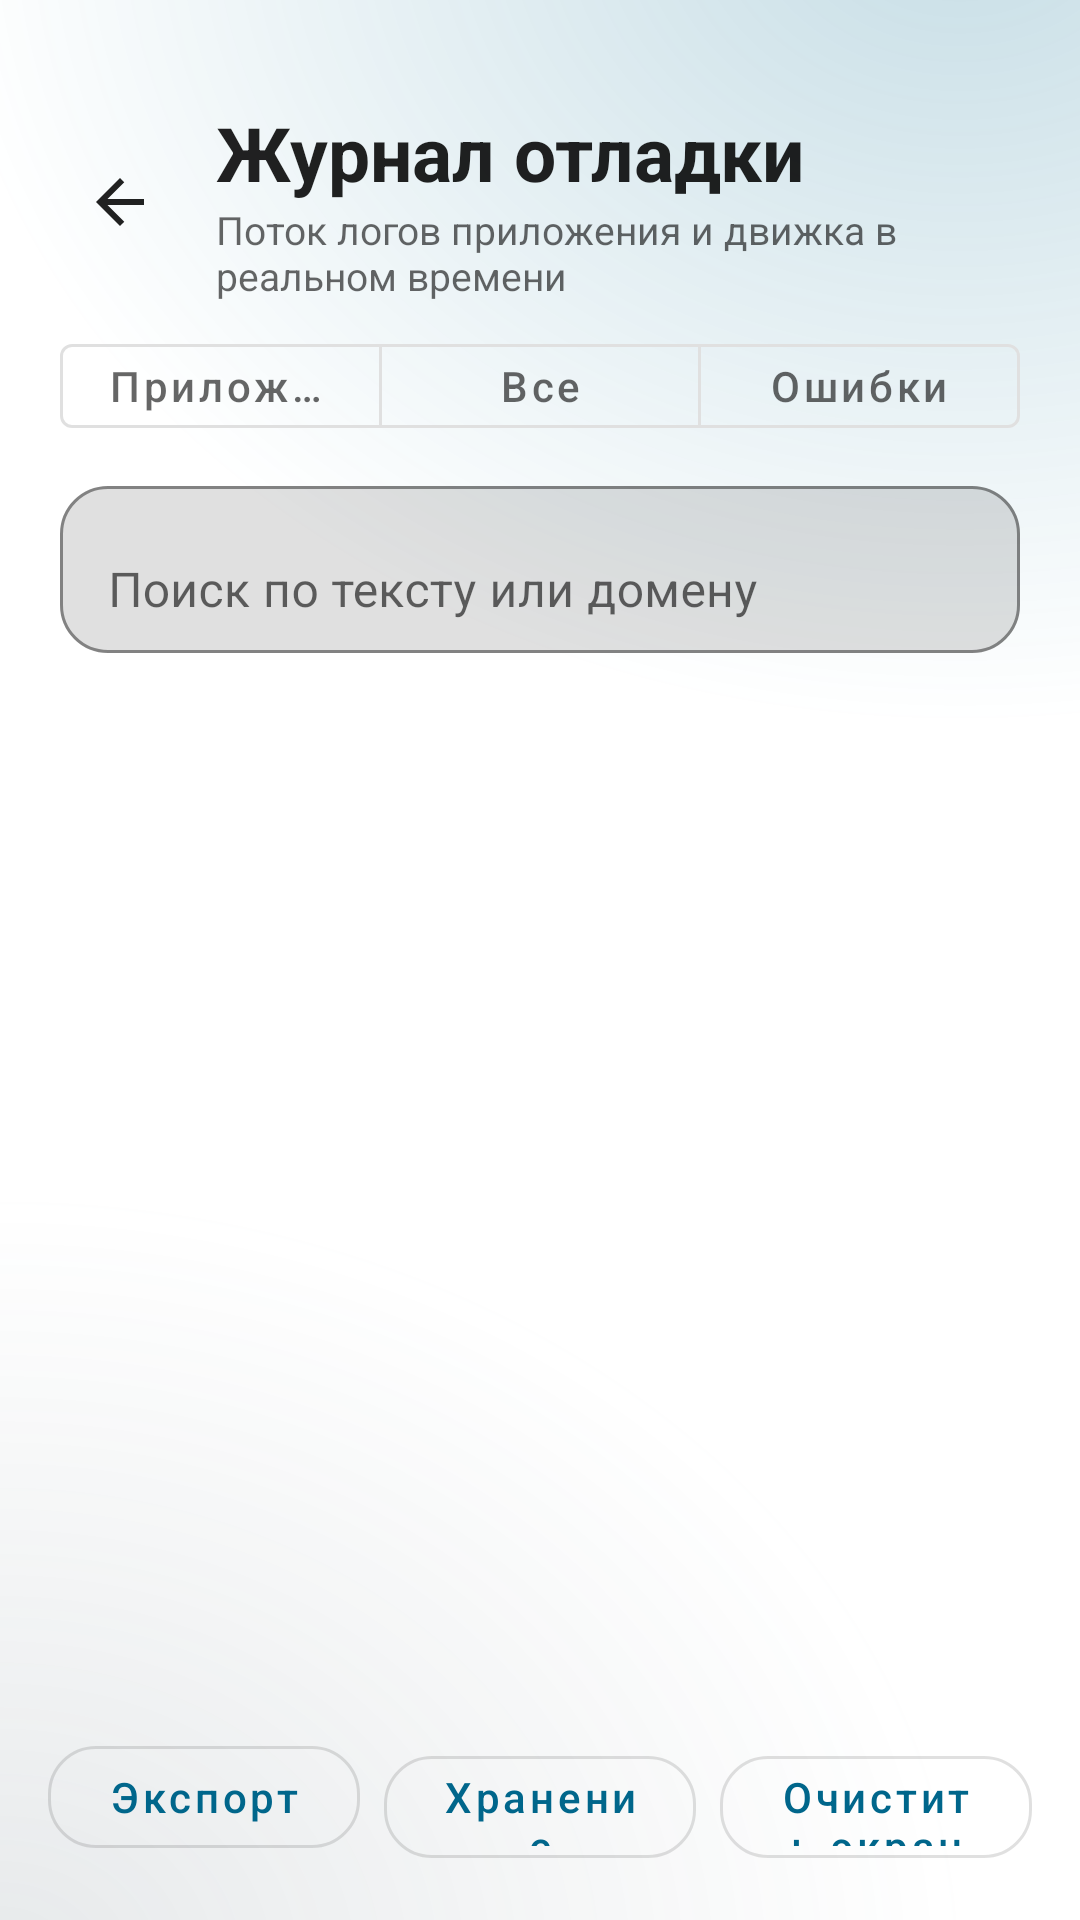

Android layout source for this screen:
<!-- AndroidManifest.xml: application theme Theme.LimeFlow -->
<!-- res/layout/activity_dev_logs.xml -->
<?xml version="1.0" encoding="utf-8"?>
<LinearLayout xmlns:android="http://schemas.android.com/apk/res/android"
    xmlns:app="http://schemas.android.com/apk/res-auto"
    android:layout_width="match_parent"
    android:layout_height="match_parent"
    android:background="@drawable/bg_limeflow"
    android:orientation="vertical">

    <LinearLayout
        android:layout_width="match_parent"
        android:layout_height="wrap_content"
        android:layout_marginTop="34dp"
        android:gravity="center_vertical"
        android:orientation="horizontal"
        android:paddingHorizontal="16dp"
        android:paddingBottom="8dp">

        <com.google.android.material.button.MaterialButton
            android:id="@+id/logs_back"
            style="@style/Widget.MaterialComponents.Button.TextButton"
            android:layout_width="48dp"
            android:layout_height="48dp"
            android:minWidth="0dp"
            android:contentDescription="@string/back"
            app:icon="@drawable/ic_arrow_back_lime"
            app:iconGravity="textStart"
            app:iconPadding="0dp"
            app:iconSize="24dp"
            app:iconTint="?android:attr/textColorPrimary"
            app:backgroundTint="@android:color/transparent" />

        <LinearLayout
            android:layout_width="0dp"
            android:layout_height="wrap_content"
            android:layout_marginStart="8dp"
            android:layout_weight="1"
            android:orientation="vertical">

            <com.google.android.material.textview.MaterialTextView
                android:layout_width="wrap_content"
                android:layout_height="wrap_content"
                android:text="@string/dev_logs_title"
                android:textColor="?android:attr/textColorPrimary"
                android:textSize="25sp"
                android:textStyle="bold" />

            <com.google.android.material.textview.MaterialTextView
                android:layout_width="wrap_content"
                android:layout_height="wrap_content"
                android:text="@string/dev_logs_subtitle"
                android:textColor="?android:attr/textColorSecondary"
                android:textSize="13sp" />
        </LinearLayout>
    </LinearLayout>

    <com.google.android.material.button.MaterialButtonToggleGroup
        android:id="@+id/logs_filter_group"
        android:layout_width="match_parent"
        android:layout_height="wrap_content"
        android:layout_marginHorizontal="20dp"
        app:selectionRequired="true"
        app:singleSelection="true">

        <com.google.android.material.button.MaterialButton
            android:id="@+id/filter_app"
            style="@style/Widget.MaterialComponents.Button.OutlinedButton"
            android:layout_width="0dp"
            android:layout_height="40dp"
            android:layout_weight="1"
            android:text="@string/dev_logs_filter_app"
            android:textAllCaps="false" />

        <com.google.android.material.button.MaterialButton
            android:id="@+id/filter_all"
            style="@style/Widget.MaterialComponents.Button.OutlinedButton"
            android:layout_width="0dp"
            android:layout_height="40dp"
            android:layout_weight="1"
            android:text="@string/dev_logs_filter_all"
            android:textAllCaps="false" />

        <com.google.android.material.button.MaterialButton
            android:id="@+id/filter_errors"
            style="@style/Widget.MaterialComponents.Button.OutlinedButton"
            android:layout_width="0dp"
            android:layout_height="40dp"
            android:layout_weight="1"
            android:text="@string/dev_logs_filter_error"
            android:textAllCaps="false" />
    </com.google.android.material.button.MaterialButtonToggleGroup>

    <com.google.android.material.textfield.TextInputLayout
        android:layout_width="match_parent"
        android:layout_height="wrap_content"
        android:layout_marginHorizontal="20dp"
        android:layout_marginTop="8dp"
        android:hint="@string/dev_logs_search"
        app:boxBackgroundMode="outline"
        app:boxCornerRadiusBottomEnd="16dp"
        app:boxCornerRadiusBottomStart="16dp"
        app:boxCornerRadiusTopEnd="16dp"
        app:boxCornerRadiusTopStart="16dp">

        <com.google.android.material.textfield.TextInputEditText
            android:id="@+id/logs_search"
            android:layout_width="match_parent"
            android:layout_height="wrap_content"
            android:inputType="text"
            android:maxLines="1" />
    </com.google.android.material.textfield.TextInputLayout>

    <ScrollView
        android:id="@+id/logs_scroll"
        android:layout_width="match_parent"
        android:layout_height="0dp"
        android:layout_weight="1"
        android:layout_marginTop="8dp"
        android:clipToPadding="false">

        <TextView
            android:id="@+id/logs_text"
            android:layout_width="match_parent"
            android:layout_height="wrap_content"
            android:fontFamily="monospace"
            android:paddingHorizontal="20dp"
            android:paddingBottom="16dp"
            android:textIsSelectable="true"
            android:textColor="?android:attr/textColorPrimary"
            android:textSize="11sp" />
    </ScrollView>

    <TextView
        android:id="@+id/logs_count"
        android:layout_width="match_parent"
        android:layout_height="wrap_content"
        android:gravity="center"
        android:textColor="?android:attr/textColorSecondary"
        android:textSize="12sp" />

    <LinearLayout
        android:layout_width="match_parent"
        android:layout_height="wrap_content"
        android:layout_marginHorizontal="16dp"
        android:layout_marginBottom="18dp"
        android:orientation="horizontal">

        <com.google.android.material.button.MaterialButton
            android:id="@+id/logs_export"
            style="@style/Widget.MaterialComponents.Button.OutlinedButton"
            android:layout_width="0dp"
            android:layout_height="46dp"
            android:layout_marginEnd="4dp"
            android:layout_weight="1"
            android:text="@string/dev_logs_export"
            android:textAllCaps="false"
            app:cornerRadius="16dp" />

        <com.google.android.material.button.MaterialButton
            android:id="@+id/logs_retention"
            style="@style/Widget.MaterialComponents.Button.OutlinedButton"
            android:layout_width="0dp"
            android:layout_height="46dp"
            android:layout_marginHorizontal="4dp"
            android:layout_weight="1"
            android:text="@string/dev_logs_retention"
            android:textAllCaps="false"
            app:cornerRadius="16dp" />

        <com.google.android.material.button.MaterialButton
            android:id="@+id/logs_clear"
            style="@style/Widget.MaterialComponents.Button.OutlinedButton"
            android:layout_width="0dp"
            android:layout_height="46dp"
            android:layout_marginStart="4dp"
            android:layout_weight="1"
            android:text="@string/dev_logs_clear"
            android:textAllCaps="false"
            app:cornerRadius="16dp" />
    </LinearLayout>
</LinearLayout>
<!-- resources referenced by this layout -->
<resources>
  <!-- drawable bg_limeflow (drawable) -->
  <?xml version="1.0" encoding="utf-8"?>
  <vector xmlns:android="http://schemas.android.com/apk/res/android"
      android:width="360dp"
      android:height="800dp"
      android:viewportWidth="360"
      android:viewportHeight="800">
      <path android:fillColor="?android:attr/colorBackground" android:pathData="M0,0h360v800H0z" />
      <path android:fillAlpha="0.06" android:fillColor="?attr/colorPrimary"
          android:pathData="M320,-40m-260,0a260,260 0,1 1,520 0a260,260 0,1 1,-520 0" />
  </vector>
  <!-- drawable ic_arrow_back_lime (drawable) -->
  <?xml version="1.0" encoding="utf-8"?>
  <vector xmlns:android="http://schemas.android.com/apk/res/android"
      android:width="24dp"
      android:height="24dp"
      android:viewportWidth="24"
      android:viewportHeight="24">
      <path
          android:fillColor="@android:color/white"
          android:pathData="M20,11H7.83l5.59,-5.59L12,4l-8,8 8,8 1.42,-1.41L7.83,13H20z" />
  </vector>
  <string name="back">Назад</string>
  <string name="dev_logs_clear">Очистить экран</string>
  <string name="dev_logs_export">Экспорт</string>
  <string name="dev_logs_filter_all">Все</string>
  <string name="dev_logs_filter_app">Приложение</string>
  <string name="dev_logs_filter_error">Ошибки</string>
  <string name="dev_logs_retention">Хранение</string>
  <string name="dev_logs_search">Поиск по тексту или домену</string>
  <string name="dev_logs_subtitle">Поток логов приложения и движка в реальном времени</string>
  <string name="dev_logs_title">Журнал отладки</string>
  <style name="Theme.LimeFlow" parent="Theme.MaterialComponents.DayNight.NoActionBar">
          
          <item name="colorPrimary">@color/lime_primary</item>
          <item name="colorPrimaryVariant">@color/lime_primary_variant</item>
          <item name="colorOnPrimary">@color/white</item>
          
          <item name="colorSecondary">@color/lime_secondary</item>
          <item name="colorSecondaryVariant">@color/lime_primary_variant</item>
          <item name="colorOnSecondary">@color/white</item>
          
          <item name="android:statusBarColor">@android:color/transparent</item>
          <item name="android:navigationBarColor">?android:attr/colorBackground</item>
          <item name="android:windowLightStatusBar">true</item>
          
      </style>
  <color name="lime_primary">#1769E0</color>
  <color name="lime_primary_variant">#0D47A1</color>
  <color name="white">#FFFFFFFF</color>
  <color name="lime_secondary">#4094F7</color>
</resources>
